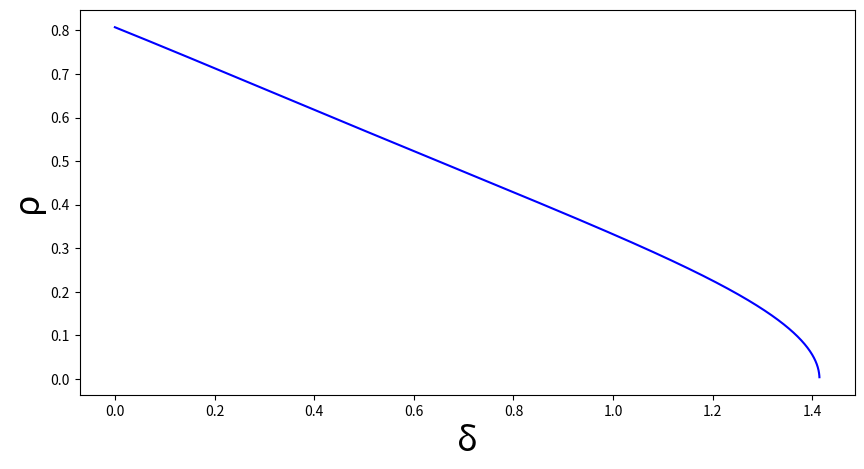

Here is the Python script that generated this plot:
import matplotlib.pyplot as plt
import numpy as np
import math as m

x = np.linspace(0,2,10000)

f1 = np.sqrt((2-x**2)/(9*m.pi/4+x*(7+x**2)/2 + 2*(x**2-2)))

plt.figure(figsize=(10,5))
plt.plot(x,f1,c = 'b')
plt.xlabel('δ',fontdict={'fontsize': 25, 'fontweight': 'medium'})
plt.ylabel('ρ',fontdict={'fontsize': 25, 'fontweight': 'medium'})
plt.show()